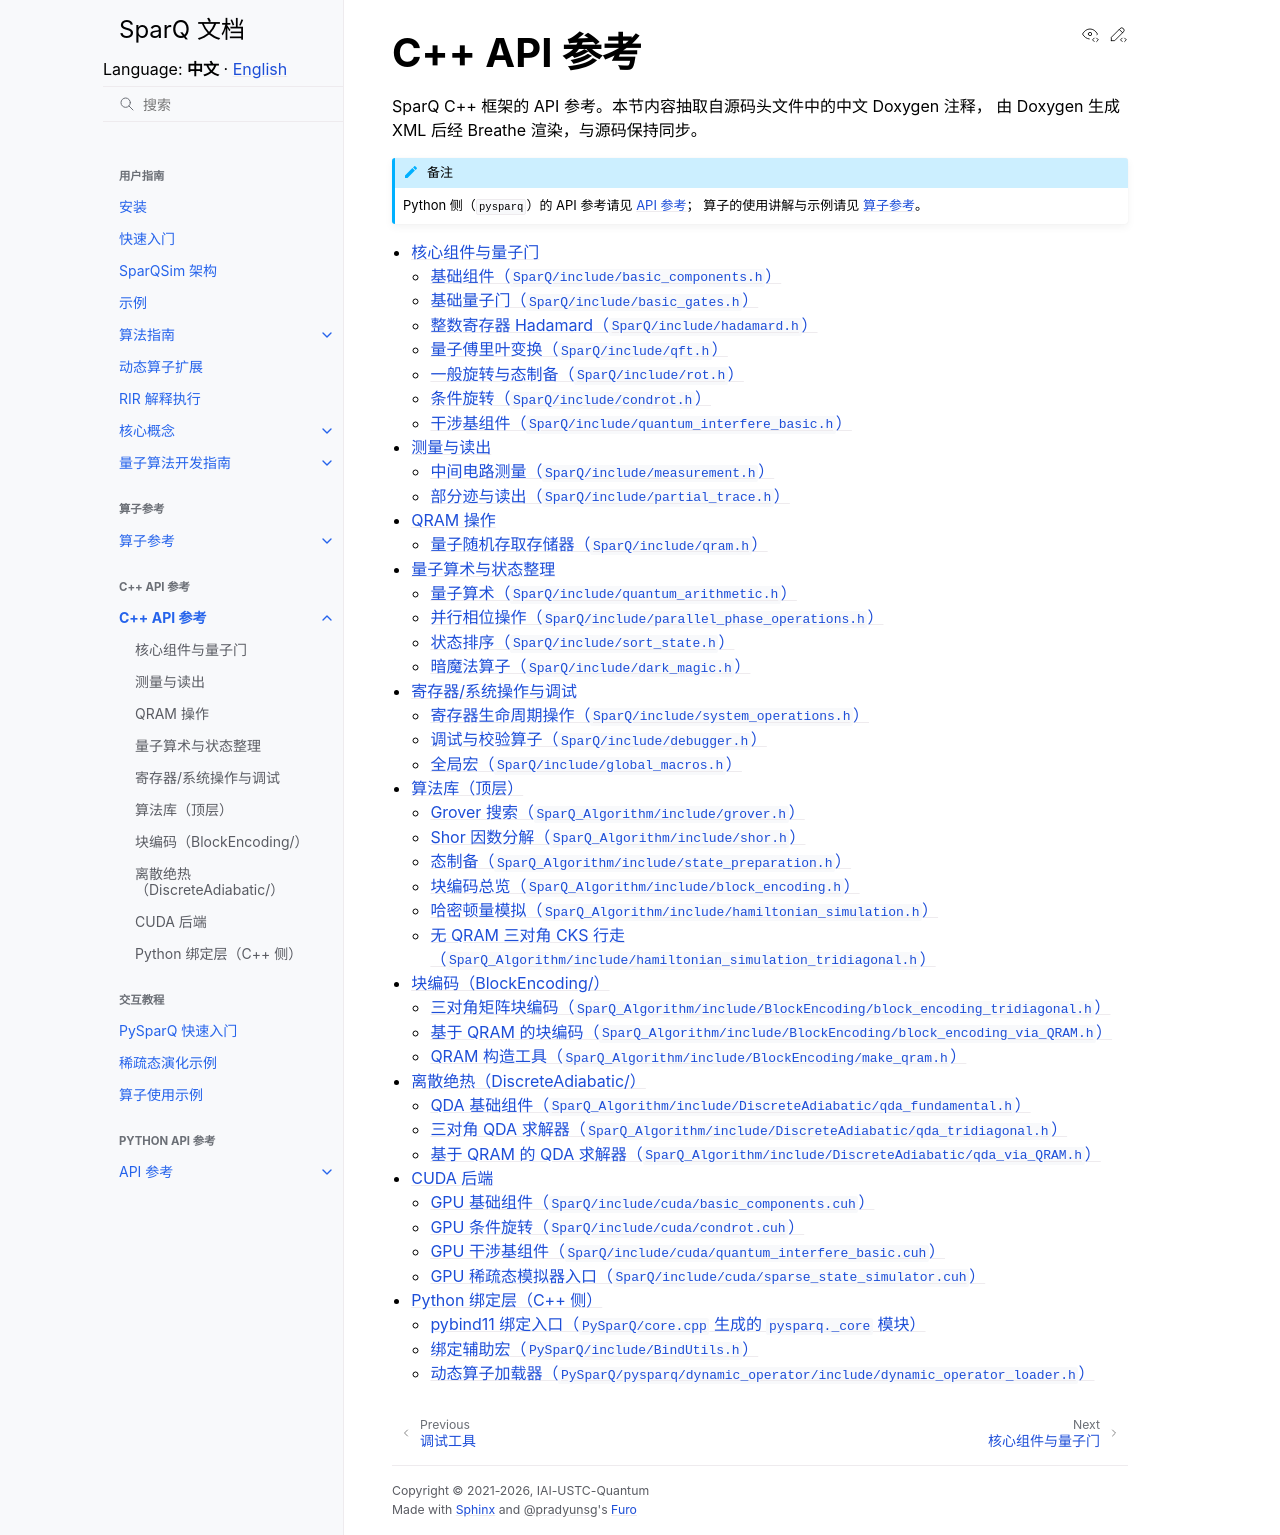

repository: IAI-USTC-Quantum/SparQSim · page: zh/cpp_api/index.html · generator: sphinx

C++ API 参考
============

SparQ C++ 框架的 API 参考。本节内容抽取自源码头文件中的中文 Doxygen 注释，
由 Doxygen 生成 XML 后经 Breathe 渲染，与源码保持同步。

.. note::

   Python 侧（``pysparq``）的 API 参考请见 :doc:`/api/index`；
   算子的使用讲解与示例请见 :doc:`/operators/index`。

.. toctree::
   :maxdepth: 2

   core
   measurement
   qram
   arithmetic
   system_ops
   algorithms
   block_encoding
   qda
   cuda
   bindings
